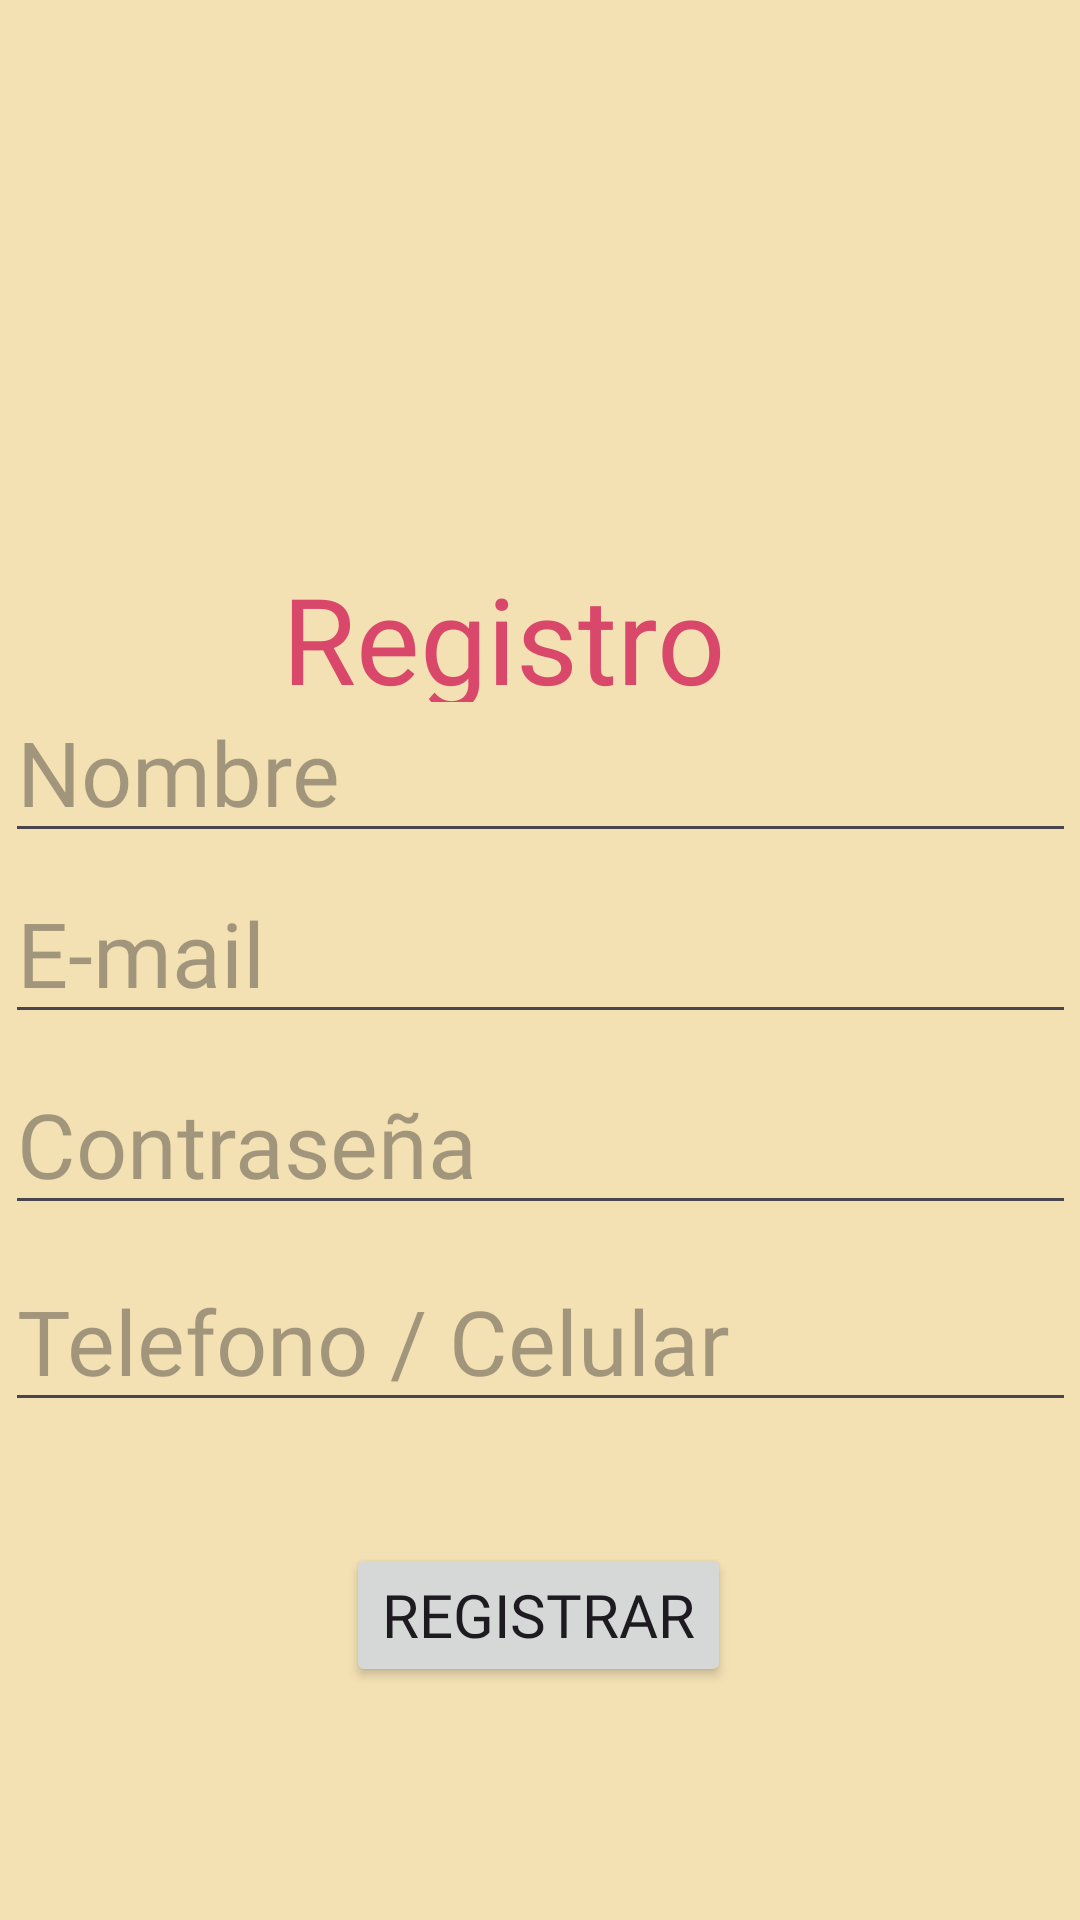

This screen was rendered from an Android layout file. Write that file and the resources it references.
<!-- AndroidManifest.xml: application theme Theme.ProyectoFinal_Regalos -->
<!-- res/layout/activity_registro.xml -->
<?xml version="1.0" encoding="utf-8"?>
<androidx.constraintlayout.widget.ConstraintLayout xmlns:android="http://schemas.android.com/apk/res/android"
    xmlns:app="http://schemas.android.com/apk/res-auto"
    xmlns:tools="http://schemas.android.com/tools"
    android:layout_width="match_parent"
    android:layout_height="match_parent">

    <LinearLayout
        android:id="@+id/linearLayout"
        android:layout_width="match_parent"
        android:layout_height="match_parent"
        android:background="@color/pastel"
        android:orientation="horizontal"
        tools:layout_editor_absoluteX="0dp"
        tools:layout_editor_absoluteY="0dp">
    </LinearLayout>

    <TextView
        android:id="@+id/tv_Registro"
        android:layout_width="171dp"
        android:layout_height="48dp"
        android:fontFamily="@font/jomhuria"
        android:text="@string/registro"
        android:textSize="40dp"
        android:textColor="@color/rosa"
        app:layout_constraintBottom_toBottomOf="parent"
        app:layout_constraintEnd_toEndOf="parent"
        app:layout_constraintHorizontal_bias="0.498"
        app:layout_constraintStart_toStartOf="parent"
        app:layout_constraintTop_toTopOf="parent"
        app:layout_constraintVertical_bias="0.314" />

    <ImageView
        android:id="@+id/imageView"
        android:layout_width="276dp"
        android:layout_height="140dp"
        android:layout_weight="1"
        app:layout_constraintBottom_toBottomOf="parent"
        app:layout_constraintEnd_toEndOf="parent"
        app:layout_constraintHorizontal_bias="0.496"
        app:layout_constraintStart_toStartOf="parent"
        app:layout_constraintTop_toTopOf="parent"
        app:layout_constraintVertical_bias="0.104"
        app:srcCompat="@drawable/grupo2" />

    <EditText
        android:id="@+id/et_nombre"
        android:layout_width="357dp"
        android:layout_height="49dp"
        android:fontFamily="@font/jomhuria"
        android:hint="@string/nombre"
        android:inputType="text"
        android:textSize="30dp"
        app:layout_constraintBottom_toBottomOf="parent"
        app:layout_constraintEnd_toEndOf="parent"
        app:layout_constraintStart_toStartOf="parent"
        app:layout_constraintTop_toTopOf="parent"
        app:layout_constraintVertical_bias="0.398" />

    <EditText
        android:id="@+id/et_email"
        android:layout_width="357dp"
        android:layout_height="49dp"
        android:fontFamily="@font/jomhuria"
        android:hint="@string/email"
        android:inputType="text"
        android:textSize="30dp"
        app:layout_constraintBottom_toBottomOf="parent"
        app:layout_constraintEnd_toEndOf="parent"
        app:layout_constraintStart_toStartOf="parent"
        app:layout_constraintTop_toTopOf="parent" />

    <EditText
        android:id="@+id/et_pass"
        android:layout_width="357dp"
        android:layout_height="49dp"
        android:fontFamily="@font/jomhuria"
        android:hint="@string/contrasenia"
        android:inputType="text"
        android:textSize="30dp"
        app:layout_constraintBottom_toBottomOf="parent"
        app:layout_constraintEnd_toEndOf="parent"
        app:layout_constraintStart_toStartOf="parent"
        app:layout_constraintTop_toTopOf="parent"
        app:layout_constraintVertical_bias="0.608" />

    <EditText
        android:id="@+id/et_telefono"
        android:layout_width="357dp"
        android:layout_height="49dp"
        android:fontFamily="@font/jomhuria"
        android:hint="@string/telecelu"
        android:inputType="phone"
        android:textSize="30dp"
        app:layout_constraintBottom_toBottomOf="parent"
        app:layout_constraintEnd_toEndOf="parent"
        app:layout_constraintStart_toStartOf="parent"
        app:layout_constraintTop_toTopOf="parent"
        app:layout_constraintVertical_bias="0.719" />

    <Button
        android:id="@+id/btn_registrar"
        android:layout_width="wrap_content"
        android:layout_height="wrap_content"
        android:fontFamily="@font/jomhuria"
        android:text="@string/registrar"
        android:textSize="20dp"
        app:layout_constraintBottom_toBottomOf="parent"
        app:layout_constraintEnd_toEndOf="parent"
        app:layout_constraintHorizontal_bias="0.498"
        app:layout_constraintStart_toStartOf="parent"
        app:layout_constraintTop_toTopOf="parent"
        app:layout_constraintVertical_bias="0.869" />


</androidx.constraintlayout.widget.ConstraintLayout>
<!-- resources referenced by this layout -->
<resources>
  <color name="pastel">#F3E0B3</color>
  <color name="rosa">#D9486B</color>
  <string name="contrasenia">Contraseña</string>
  <string name="email">E-mail"</string>
  <string name="nombre">Nombre</string>
  <string name="registrar">Registrar</string>
  <string name="registro">Registro</string>
  <string name="telecelu">Telefono / Celular"</string>
  <style name="Theme.ProyectoFinal_Regalos" parent="Base.Theme.ProyectoFinal_Regalos" />
  <style name="Base.Theme.ProyectoFinal_Regalos" parent="Theme.Material3.DayNight.NoActionBar">
          
          
          <item name="colorPrimary">@color/rosa</item>
      </style>
</resources>
